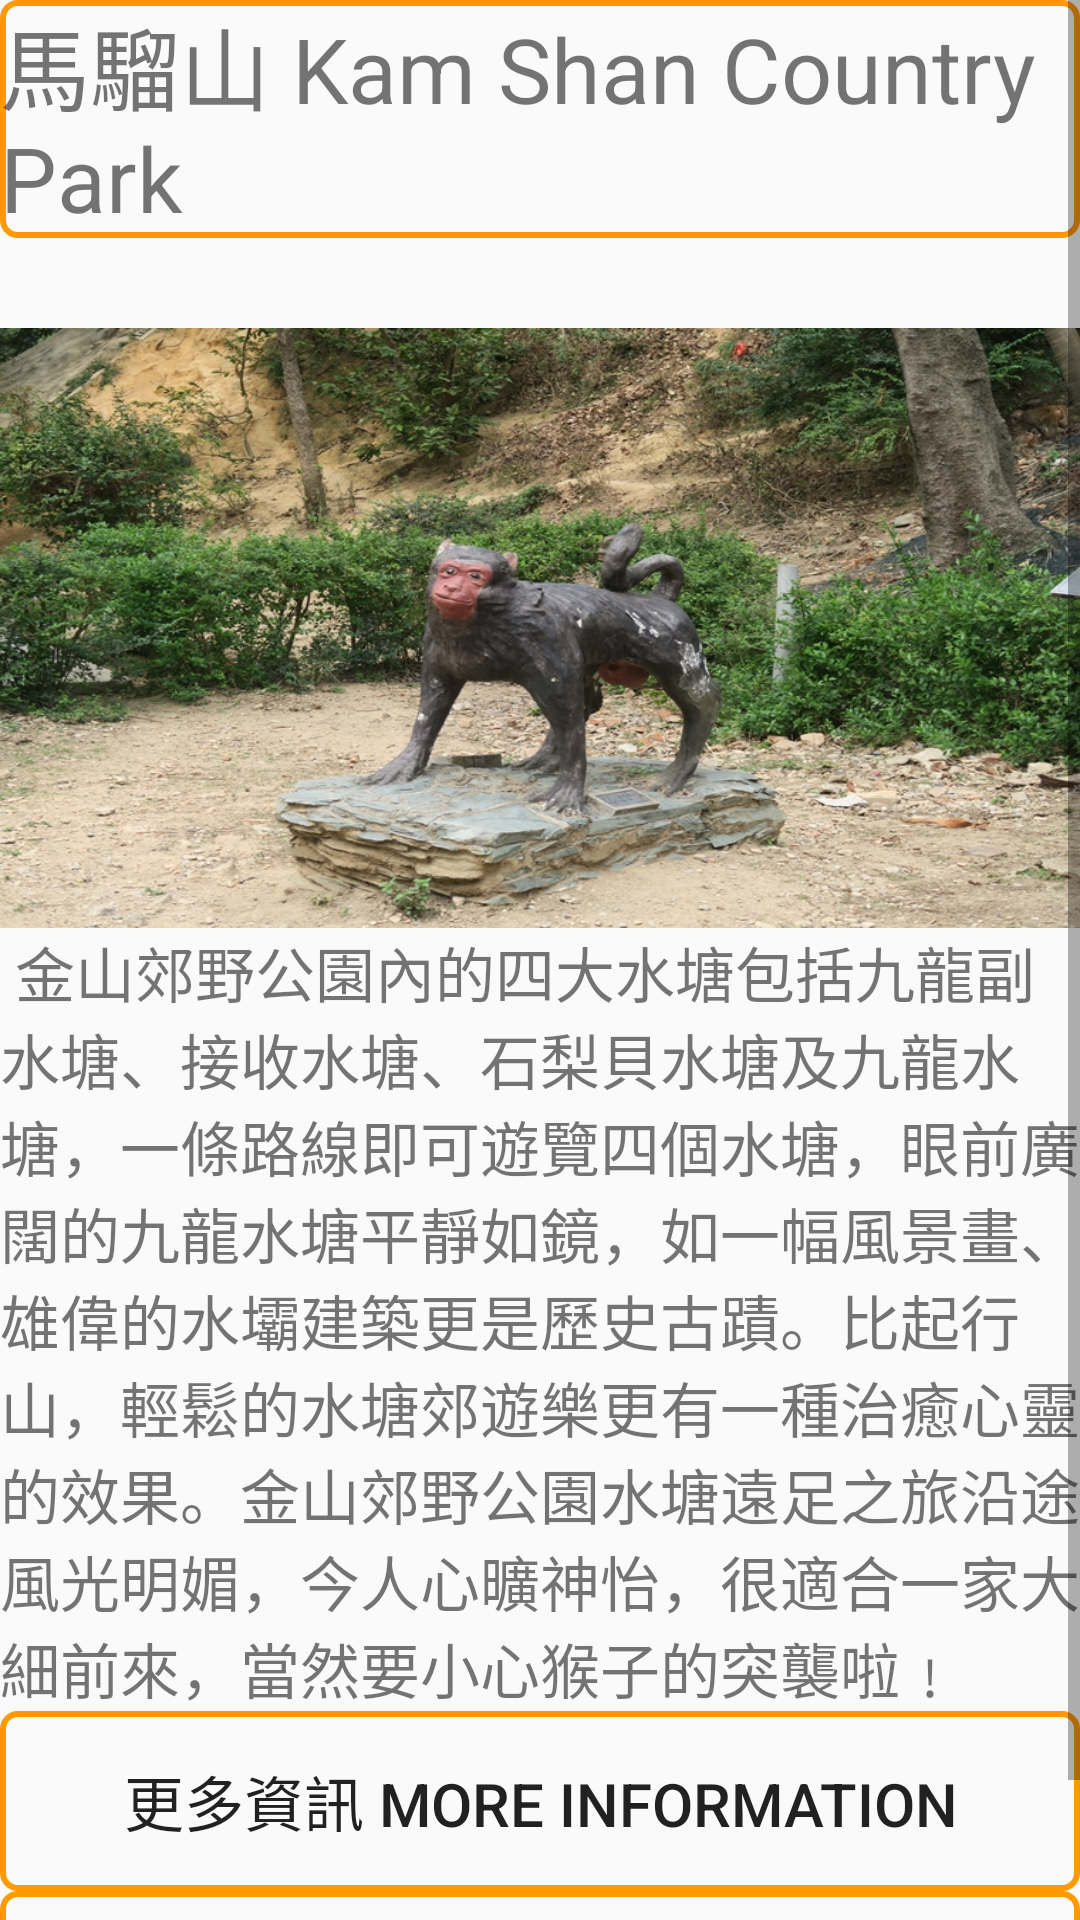

This screen was rendered from an Android layout file. Write that file and the resources it references.
<!-- AndroidManifest.xml: application theme AppTheme.FullScreen -->
<!-- res/layout/activity_kowloon4.xml -->
<?xml version="1.0" encoding="utf-8"?>
<ScrollView xmlns:android="http://schemas.android.com/apk/res/android"
    android:layout_width="match_parent"
    android:layout_height="match_parent"
    android:fillViewport="true">
    <LinearLayout
        android:orientation="vertical"
        android:layout_width="fill_parent"
        android:layout_height="fill_parent">

        <TextView
            android:id="@+id/t_1"
            android:layout_width="match_parent"
            android:layout_height="wrap_content"
            android:text="馬騮山 Kam Shan Country Park"
            android:textSize="30dp"
            android:background="@drawable/shape"/>



        <ImageView
            android:id="@+id/hk_1"
            android:src="@drawable/kc4"
            android:layout_width="match_parent"
            android:layout_height="200dp"
            android:background="#FF9900"
            android:scaleType="fitXY"
            android:layout_below="@id/t_1"
            android:layout_marginTop="30dp"
            />
        <TextView
            android:id="@+id/t2"
            android:layout_width="fill_parent"
            android:layout_height="wrap_content"
            android:text=" 金山郊野公園內的四大水塘包括九龍副水塘、接收水塘、石梨貝水塘及九龍水塘，一條路線即可遊覽四個水塘，眼前廣闊的九龍水塘平靜如鏡，如一幅風景畫、雄偉的水壩建築更是歷史古蹟。比起行山，輕鬆的水塘郊遊樂更有一種治癒心靈的效果。金山郊野公園水塘遠足之旅沿途風光明媚，今人心曠神怡，很適合一家大細前來，當然要小心猴子的突襲啦﹗
" android:textSize="20sp" />
        <Button
            android:id="@+id/view"
            android:layout_width="match_parent"
            android:layout_height="60dp"
            android:layout_below="@id/t2"
            android:background="@drawable/shape"
            android:text="更多資訊 More Information"
            android:textSize="20dp"/>
        <Button
            android:id="@+id/loc1"
            android:layout_width="match_parent"
            android:layout_height="60dp"
            android:layout_below="@id/view"
            android:background="@drawable/shape"
            android:text="路線"
            android:textSize="50dp"/>


    </LinearLayout>

</ScrollView>
<!-- resources referenced by this layout -->
<resources>
  <!-- drawable kc4: jpg bitmap (drawable, 480614 bytes) -->
  <!-- drawable shape (drawable) -->
  <?xml version="1.0" encoding="utf-8"?>
  <shape xmlns:android="http://schemas.android.com/apk/res/android"
      android:shape="rectangle">
  
  
      <stroke
          android:width="2dp"
      android:color="#FF9900"/>
      <corners
         android:radius="5dp"/>
  </shape>
  <style name="AppTheme.FullScreen">
          <item name="windowActionBar">false</item>
          <item name="windowNoTitle">true</item>
          <item name="android:windowFullscreen">true</item>
      </style>
</resources>
